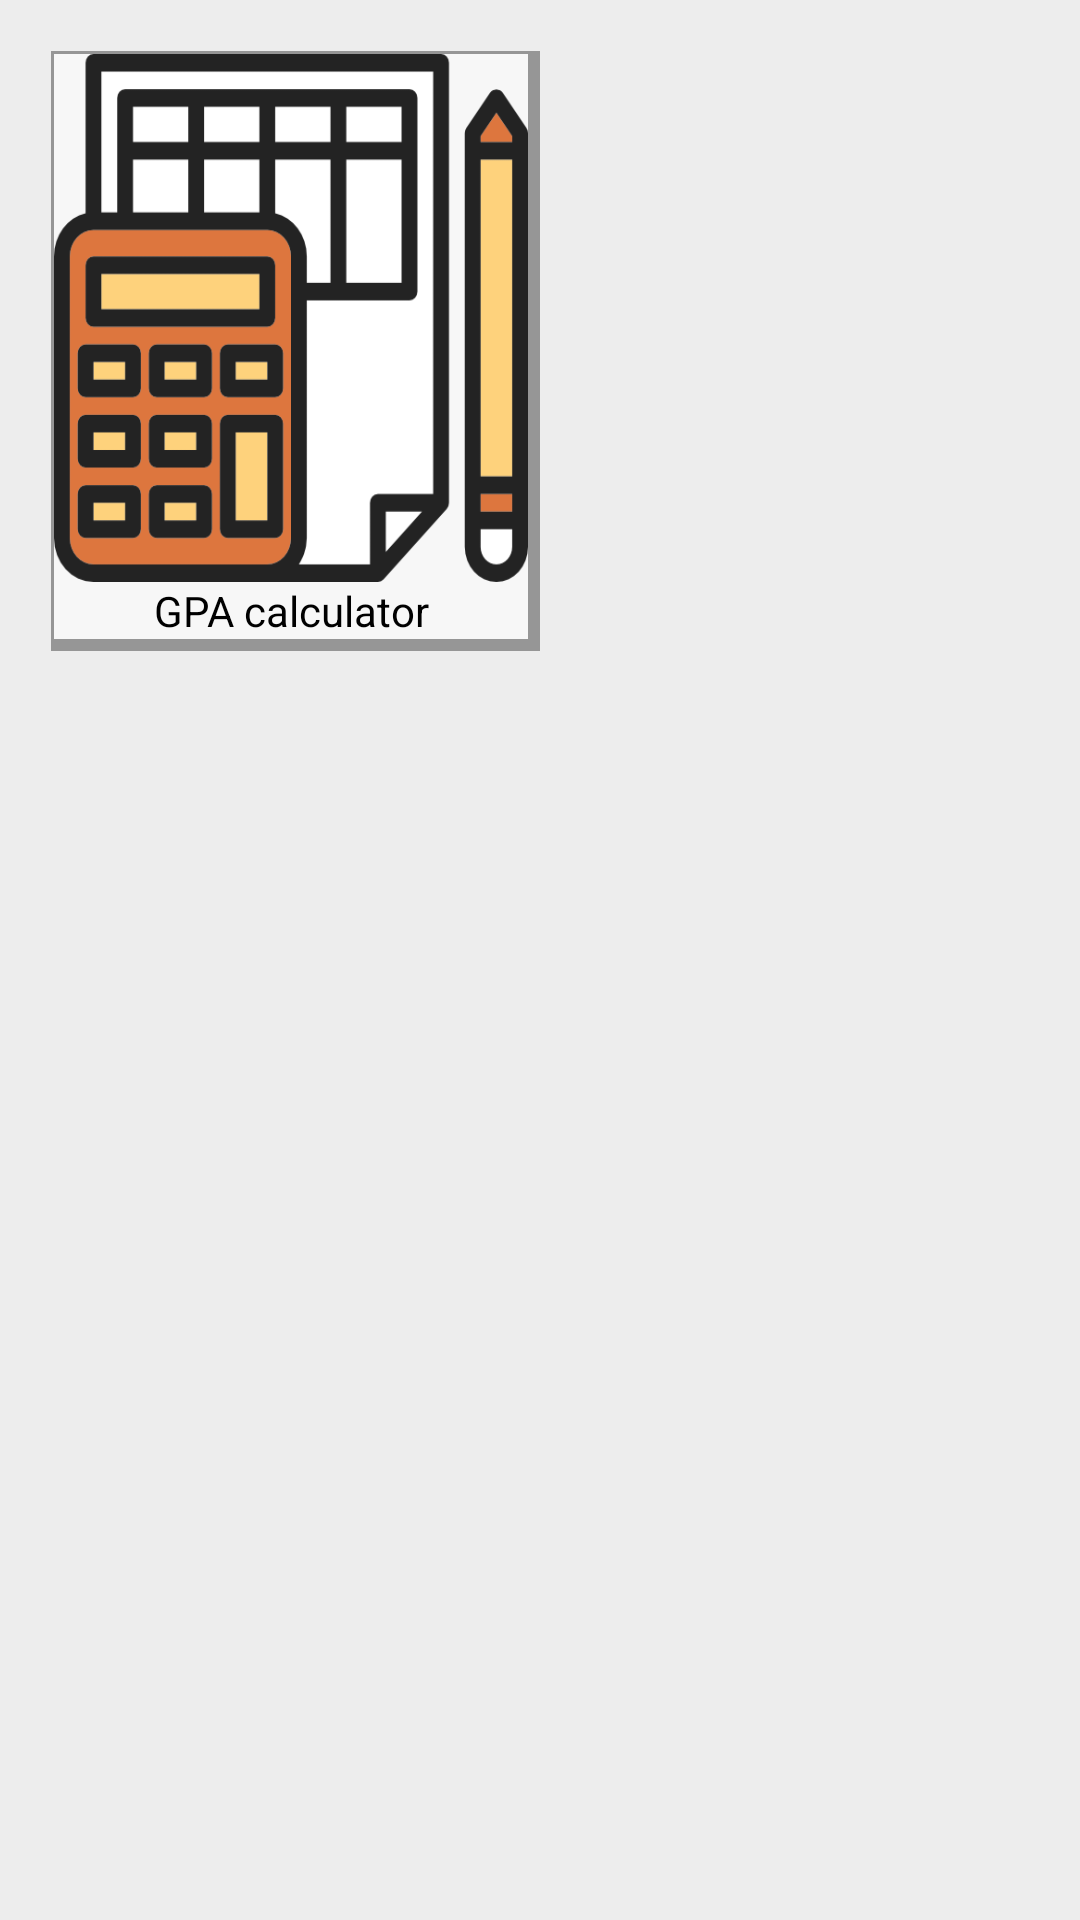

Here is an Android app screen rendered from its layout file. Give the layout XML and the strings, colors and styles it references.
<!-- AndroidManifest.xml: application theme AppTheme -->
<!-- res/layout/fragment_2calculator.xml -->
<?xml version="1.0" encoding="utf-8"?>
<LinearLayout
    xmlns:android="http://schemas.android.com/apk/res/android"
    xmlns:app="http://schemas.android.com/apk/res-auto"
    android:orientation="vertical"
    android:layout_width="match_parent"
    android:layout_height="match_parent"
    android:background="#EDEDED">


    <LinearLayout
        android:layout_width="match_parent"
        android:layout_height="200dp"
        android:layout_margin="17dp"
        android:orientation="horizontal">

        <FrameLayout
            android:layout_width="match_parent"
            android:layout_height="match_parent"
            android:layout_weight="1"
            android:background="#969696"
            android:paddingLeft="1dp"
            android:paddingTop="1dp"
            android:paddingRight="4dp"
            android:paddingBottom="4dp">

            <FrameLayout
                android:layout_width="match_parent"
                android:layout_height="match_parent"
                android:layout_gravity="center"
                android:layout_weight="1"
                android:background="#F7F7F7"
                android:onClick="gpacalculator">

                <LinearLayout
                    android:layout_width="match_parent"
                    android:layout_height="match_parent"
                    android:orientation="vertical">

                    <ImageView
                        android:id="@+id/imageView9"
                        android:layout_width="match_parent"
                        android:layout_height="match_parent"
                        android:layout_gravity="center_vertical"
                        android:layout_weight="1"
                        android:scaleType="fitXY"
                        app:srcCompat="@drawable/accounting" />

                    <TextView
                        android:id="@+id/textView11"
                        android:layout_width="match_parent"
                        android:layout_height="wrap_content"
                        android:gravity="center"
                        android:text="GPA calculator"
                        android:textColor="#000000" />

                </LinearLayout>
            </FrameLayout>
        </FrameLayout>

        <Space
            android:layout_width="match_parent"
            android:layout_height="match_parent"
            android:layout_weight="1" />

    </LinearLayout>


</LinearLayout>
<!-- resources referenced by this layout -->
<resources>
  <!-- drawable accounting: png bitmap (drawable, 15166 bytes) -->
  <style name="AppTheme" parent="Theme.AppCompat.Light.DarkActionBar">
          
          <item name="colorPrimary">@color/colorPrimary</item>
          <item name="colorPrimaryDark">@color/colorPrimaryDark</item>
          <item name="colorAccent">@color/colorAccent</item>
  
          <item name="android:windowLightStatusBar" tools:ignore="NewApi">true</item>
          <item name="android:statusBarColor" tools:ignore="NewApi">@android:color/transparent</item>
  
  
      </style>
  <color name="colorPrimary">#1f7199</color>
  <color name="colorPrimaryDark">#1c4e69</color>
  <color name="colorAccent">#D81B60</color>
</resources>
